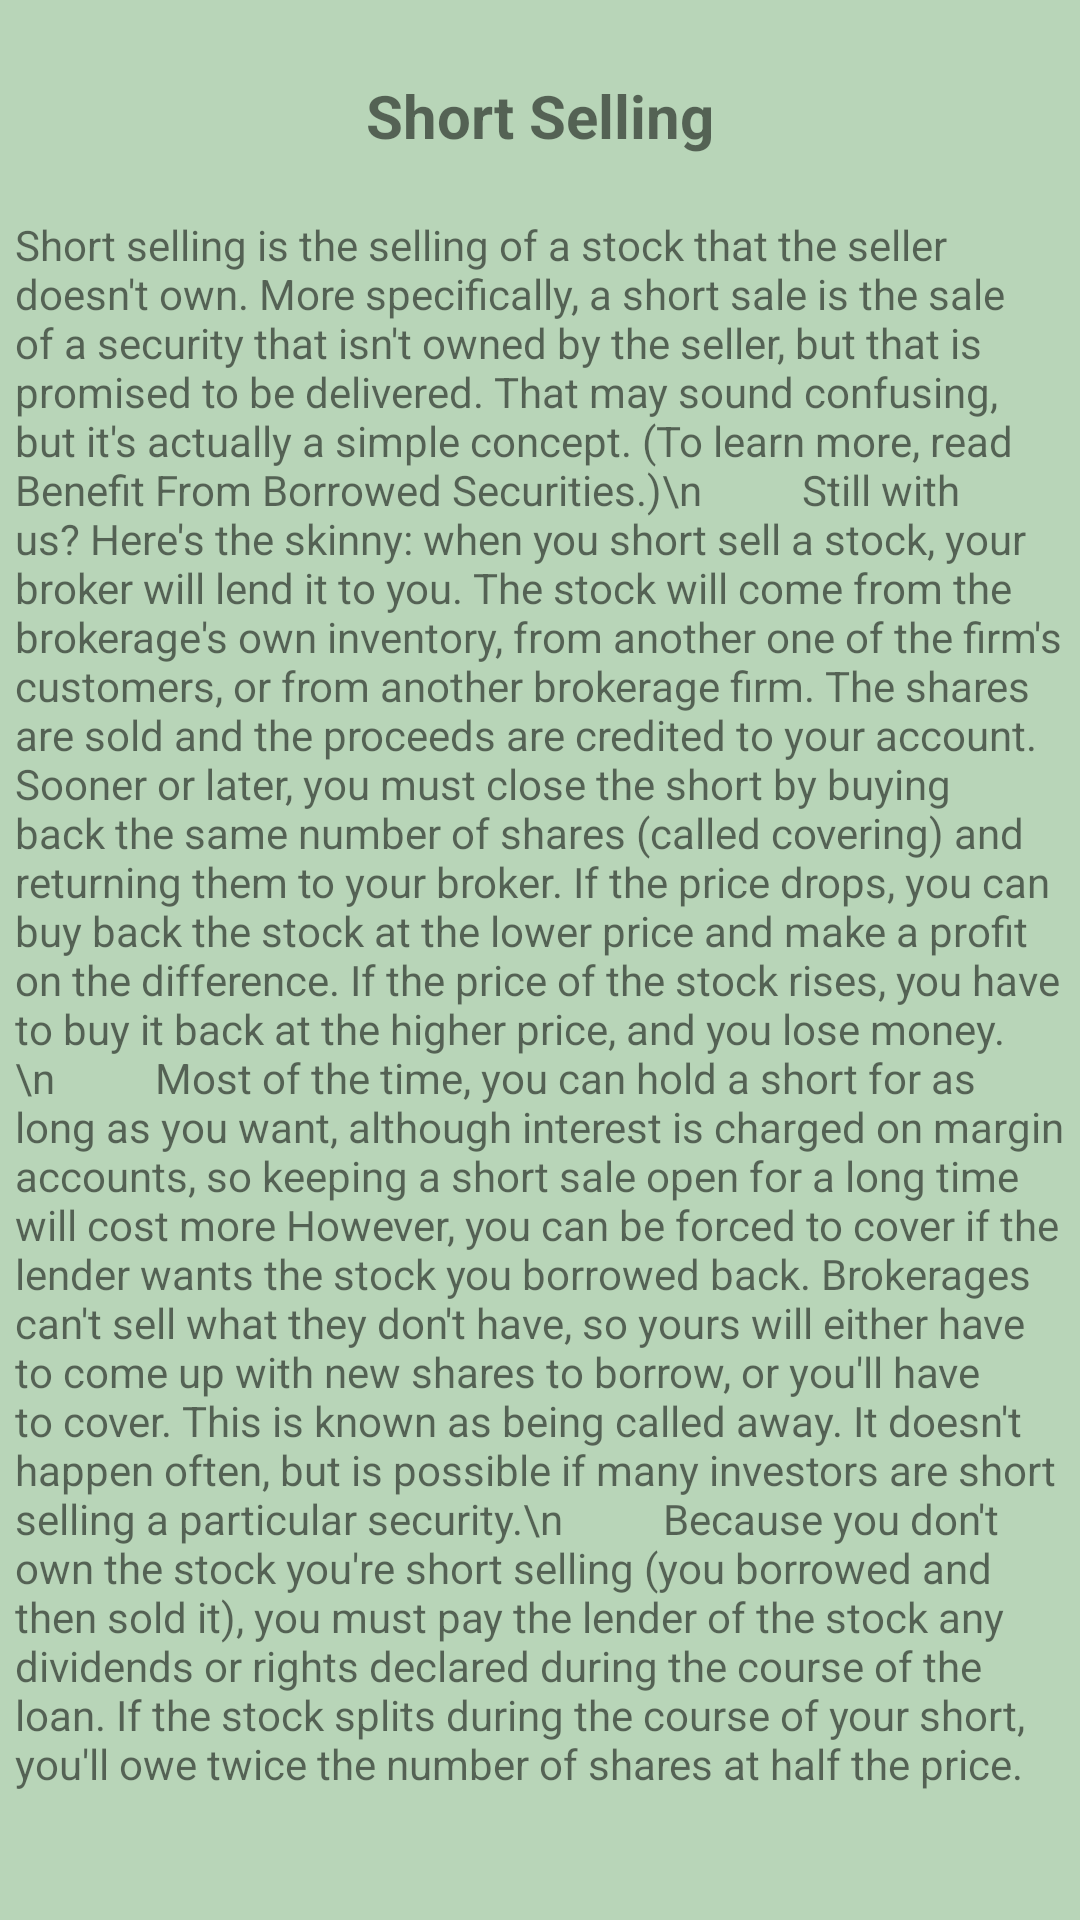

The Android layout XML behind this screen, and the referenced resources:
<!-- AndroidManifest.xml: application theme MyMaterialTheme -->
<!-- res/layout/activity_learn_seven.xml -->
<RelativeLayout xmlns:android="http://schemas.android.com/apk/res/android"
    xmlns:tools="http://schemas.android.com/tools" android:layout_width="match_parent"
    android:layout_height="match_parent" android:paddingLeft="5dp"
    android:paddingRight="5dp"
    android:paddingTop="5dp"
    android:paddingBottom="5dp"
    android:background="#B8D5B8"
    tools:context="com.example.jeevika.materialdesign.LearnSeven">

    <TextView android:text="Short Selling" android:layout_width="wrap_content"
        android:layout_height="wrap_content"
        android:padding="20dp"
        android:textStyle="bold"
        android:textSize="20dp"
        android:gravity="center_horizontal"
        android:layout_alignParentRight="true"
        android:layout_alignParentEnd="true"
        android:layout_alignParentLeft="true"
        android:layout_alignParentStart="true"
        android:id="@+id/textView12" />

    <ScrollView
        android:layout_width="match_parent"
        android:layout_height="wrap_content"
        android:id="@+id/scroller2"
        android:layout_below="@+id/textView12">

    <TextView
        android:layout_width="wrap_content"
        android:layout_height="wrap_content"
        android:id="@+id/textView13"
        android:layout_below="@+id/textView13"
        android:layout_alignParentLeft="true"
        android:layout_alignParentStart="true"
        android:text="Short selling is the selling of a stock that the seller doesn't own. More specifically, a short sale is the sale of a security that isn't owned by the seller, but that is promised to be delivered. That may sound confusing, but it's actually a simple concept. (To learn more, read Benefit From Borrowed Securities.)\n

        Still with us? Here's the skinny: when you short sell a stock, your broker will lend it to you. The stock will come from the brokerage's own inventory, from another one of the firm's customers, or from another brokerage firm. The shares are sold and the proceeds are credited to your account. Sooner or later, you must close the short by buying back the same number of shares (called covering) and returning them to your broker. If the price drops, you can buy back the stock at the lower price and make a profit on the difference. If the price of the stock rises, you have to buy it back at the higher price, and you lose money.\n

        Most of the time, you can hold a short for as long as you want, although interest is charged on margin accounts, so keeping a short sale open for a long time will cost more However, you can be forced to cover if the lender wants the stock you borrowed back. Brokerages can't sell what they don't have, so yours will either have to come up with new shares to borrow, or you'll have to cover. This is known as being called away. It doesn't happen often, but is possible if many investors are short selling a particular security.\n

        Because you don't own the stock you're short selling (you borrowed and then sold it), you must pay the lender of the stock any dividends or rights declared during the course of the loan. If the stock splits during the course of your short, you'll owe twice the number of shares at half the price."/>
</ScrollView>
</RelativeLayout>
<!-- resources referenced by this layout -->
<resources>
  <style name="MyMaterialTheme" parent="MyMaterialTheme.Base">
  
      </style>
  <style name="MyMaterialTheme.Base" parent="Theme.AppCompat.Light.DarkActionBar">
          <item name="windowNoTitle">true</item>
          <item name="windowActionBar">false</item>
          <item name="colorPrimary">@color/colorPrimary</item>
          <item name="colorPrimaryDark">@color/colorPrimaryDark</item>
          <item name="colorAccent">@color/colorAccent</item>
      </style>
  <color name="colorPrimary">#00897b</color>
  <color name="colorPrimaryDark">#004D40</color>
  <color name="colorAccent">#FF6501</color>
</resources>
